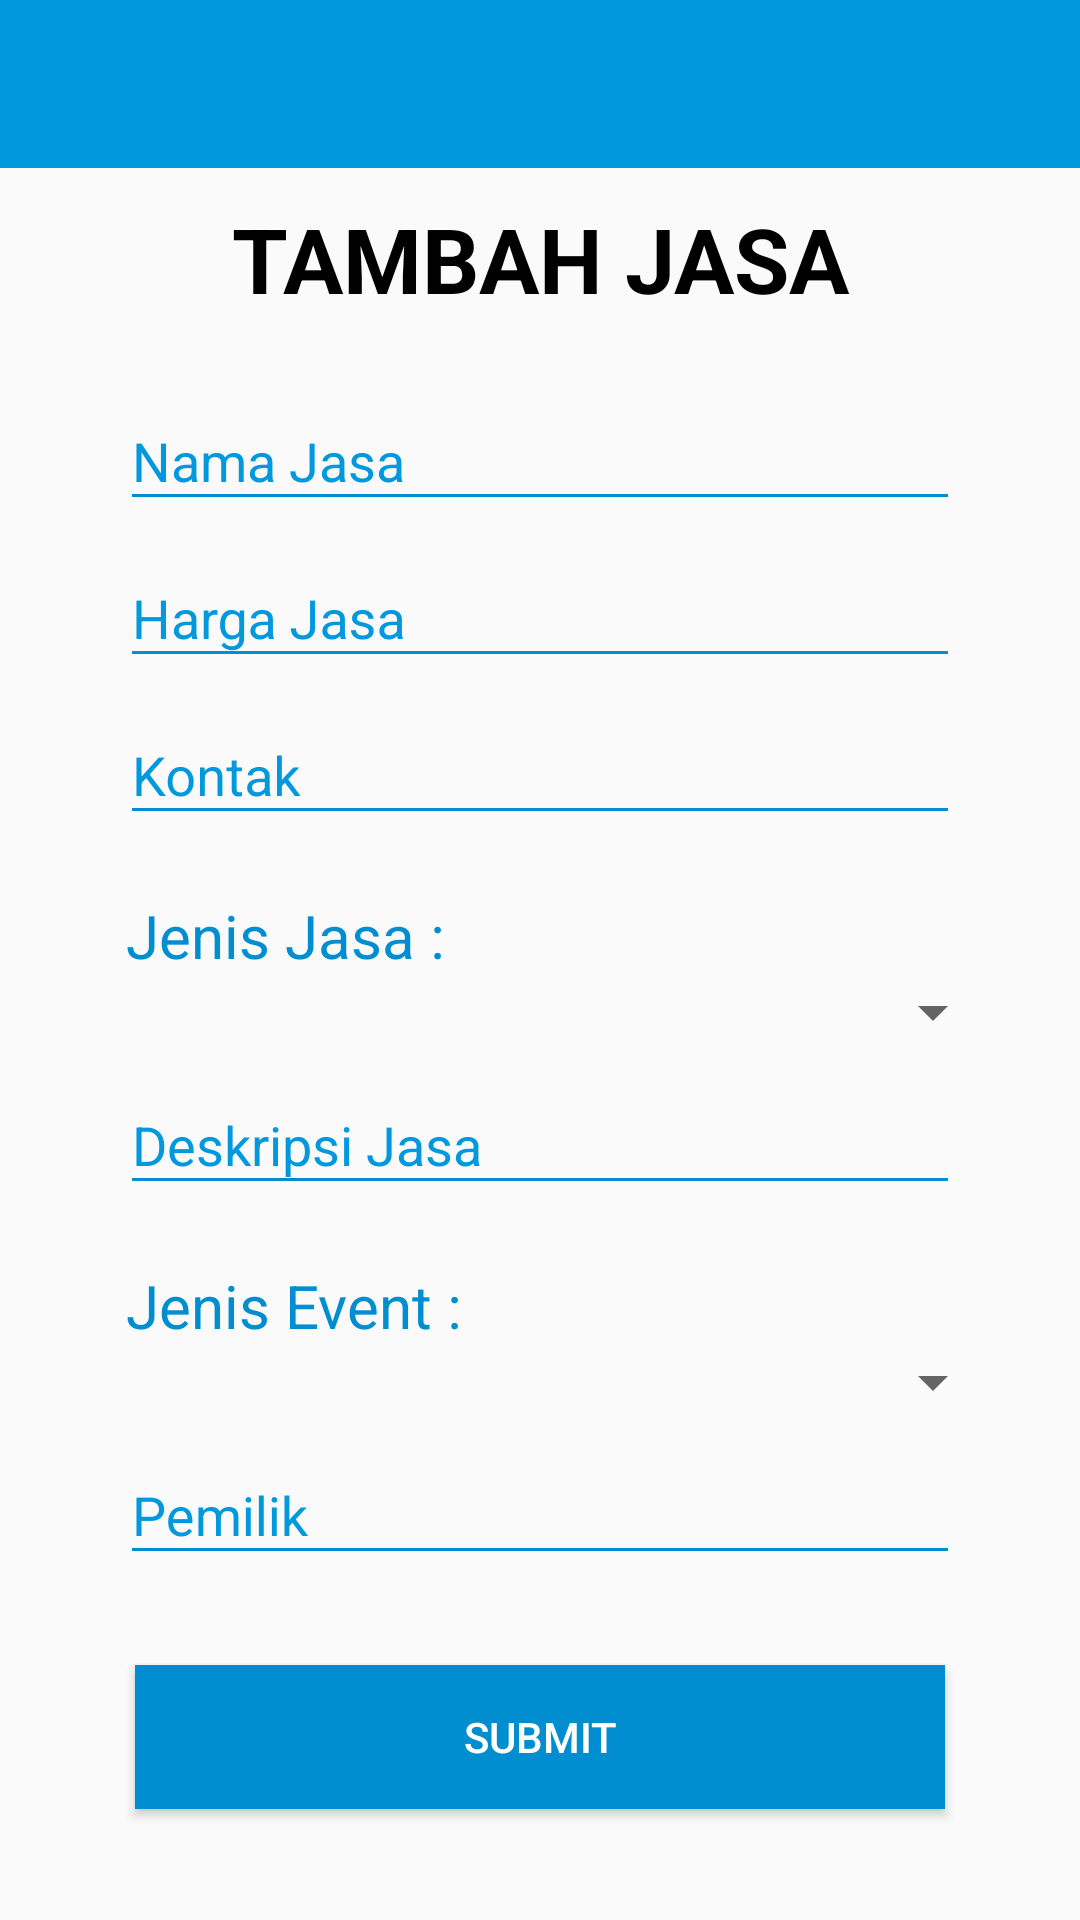

Produce the Android XML layout that renders to this screen, including the resource entries it uses.
<!-- AndroidManifest.xml: application theme AppTheme -->
<!-- res/layout/activity_jasa.xml -->
<?xml version="1.0" encoding="utf-8"?>
<RelativeLayout
    xmlns:android="http://schemas.android.com/apk/res/android"
    xmlns:app="http://schemas.android.com/apk/res-auto"
    xmlns:tools="http://schemas.android.com/tools"
    android:layout_width="match_parent"
    android:layout_height="match_parent"
    tools:context="com.example.lenovog480.iseooalpha.JasaActivity">


    <include
        layout="@layout/toolbar_balik"/>



    <LinearLayout
        android:layout_width="match_parent"
        android:layout_height="wrap_content"
        android:orientation="vertical"
        android:layout_marginTop="?attr/actionBarSize">




        <TextView
            android:layout_width="match_parent"
            android:layout_height="wrap_content"
            android:text="TAMBAH JASA"
            android:textColor="@android:color/black"
            android:textAlignment="center"
            android:textSize="30dp"
            android:layout_marginTop="10dp"
            android:textStyle="bold"
            />
        <ScrollView
            android:layout_width="match_parent"
            android:layout_height="match_parent">
        <LinearLayout
            android:layout_width="match_parent"
            android:layout_height="wrap_content"
            android:orientation="vertical">



            <android.support.design.widget.TextInputLayout
                android:layout_width="match_parent"
                android:layout_height="wrap_content"
                app:theme="@style/TextLabels"
                android:layout_marginTop="15dp"
                android:layout_marginLeft="25dp"
                android:layout_marginRight="25dp">

                <EditText
                    android:id="@+id/jasa_name"
                    android:layout_width="match_parent"
                    android:layout_height="wrap_content"
                    android:hint="Nama Jasa"
                    android:layout_marginLeft="15dp"
                    android:layout_marginRight="15dp"
                    android:singleLine="true"
                    android:textColor="@color/biruTua"/>
            </android.support.design.widget.TextInputLayout>

            <android.support.design.widget.TextInputLayout
                android:layout_width="match_parent"
                android:layout_height="wrap_content"
                app:theme="@style/TextLabels"
                android:layout_marginLeft="25dp"
                android:layout_marginRight="25dp">

                <EditText
                    android:id="@+id/harga_jasa"
                    android:layout_width="match_parent"
                    android:layout_height="wrap_content"
                    android:hint="Harga Jasa"
                    android:layout_marginLeft="15dp"
                    android:layout_marginRight="15dp"
                    android:singleLine="true"
                    android:inputType="number"
                    android:textColor="@color/biruTua"/>
            </android.support.design.widget.TextInputLayout>

            <android.support.design.widget.TextInputLayout
                android:layout_width="match_parent"
                android:layout_height="wrap_content"
                app:theme="@style/TextLabels"
                android:layout_marginLeft="25dp"
                android:layout_marginRight="25dp">

                <EditText
                    android:id="@+id/kontak_jasa"
                    android:layout_width="match_parent"
                    android:layout_height="wrap_content"
                    android:hint="Kontak"
                    android:layout_marginLeft="15dp"
                    android:layout_marginRight="15dp"
                    android:singleLine="true"
                    android:inputType="phone"
                    android:textColor="@color/biruTua"/>
            </android.support.design.widget.TextInputLayout>

           

            <TextView
                android:layout_width="match_parent"
                android:layout_height="wrap_content"
                android:text="Jenis Jasa :"
                android:textColor="@color/biruTua"
                android:textSize="20dp"
                android:layout_marginTop="20dp"
                android:layout_marginLeft="42dp"
                android:layout_marginRight="25dp"/>
            <Spinner
                android:layout_width="match_parent"
                android:layout_height="wrap_content"
                android:layout_marginLeft="65dp"
                android:layout_marginRight="25dp"
                android:id="@+id/spinnerJenisJasa"
                android:spinnerMode="dropdown">
            </Spinner>

            <android.support.design.widget.TextInputLayout
                android:layout_width="match_parent"
                android:layout_height="wrap_content"
                app:theme="@style/TextLabels"
                android:layout_marginLeft="25dp"
                android:layout_marginRight="25dp">

                <EditText
                    android:id="@+id/deskripsi_jasa"
                    android:layout_width="match_parent"
                    android:layout_height="wrap_content"
                    android:hint="Deskripsi Jasa"
                    android:layout_marginLeft="15dp"
                    android:layout_marginRight="15dp"
                    android:singleLine="true"
                    android:textColor="@color/biruTua"/>
            </android.support.design.widget.TextInputLayout>

           

            <TextView
                android:layout_width="match_parent"
                android:layout_height="wrap_content"
                android:text="Jenis Event :"
                android:textColor="@color/biruTua"
                android:textSize="20dp"
                android:layout_marginTop="20dp"
                android:layout_marginLeft="42dp"
                android:layout_marginRight="25dp"/>
            <Spinner
                android:layout_width="match_parent"
                android:layout_height="wrap_content"
                android:layout_marginLeft="65dp"
                android:layout_marginRight="25dp"
                android:id="@+id/spinnerJenisEvent"
                android:spinnerMode="dropdown">
            </Spinner>

            <android.support.design.widget.TextInputLayout
                android:layout_width="match_parent"
                android:layout_height="wrap_content"
                app:theme="@style/TextLabels"
                android:layout_marginLeft="25dp"
                android:layout_marginRight="25dp">

                <EditText
                    android:id="@+id/pemilik_jasa"
                    android:layout_width="match_parent"
                    android:layout_height="wrap_content"
                    android:hint="Pemilik"
                    android:layout_marginLeft="15dp"
                    android:layout_marginRight="15dp"
                    android:singleLine="true"
                    android:textColor="@color/biruTua"/>
            </android.support.design.widget.TextInputLayout>





            <Button
                android:id="@+id/submit_jasa"
                android:background="@color/biruTua"
                android:textColor="@color/putih"
                android:layout_width="match_parent"
                android:layout_height="wrap_content"
                android:text="submit"
                android:layout_marginTop="30dp"
                android:layout_marginLeft="45dp"
                android:layout_marginRight="45dp"/>

            <Space
                android:layout_width="match_parent"
                android:layout_height="10dp" />


        </LinearLayout>
        </ScrollView>



    </LinearLayout>



</RelativeLayout>
<!-- res/layout/toolbar_balik.xml (included above) -->
<?xml version="1.0" encoding="utf-8"?>
<LinearLayout xmlns:android="http://schemas.android.com/apk/res/android"
    android:orientation="vertical"
    android:layout_width="match_parent"
    android:layout_height="match_parent">

    <android.support.v7.widget.Toolbar
        android:id="@+id/toolbar_balik"
        android:layout_width="match_parent"
        android:layout_height="wrap_content"
        android:background="@color/biruMuda">

        <ImageView
            android:id="@+id/back_arrow"
            android:layout_width="35dp"
            android:layout_height="35dp"
            android:src="@drawable/ic_arrow_back_white_24dp"
            android:onClick="true"/>
    </android.support.v7.widget.Toolbar>

</LinearLayout>
<!-- resources referenced by this layout -->
<resources>
  <color name="biruMuda">#0198de</color>
  <color name="biruTua">#008ed1</color>
  <color name="putih">#ffffff</color>
  <style name="TextLabels" parent="Theme.AppCompat.Light.NoActionBar">
          
          <item name="android:textColorHint">@color/biruMuda</item>
          
          <item name="colorAccent">@color/biruTua</item>
          <item name="colorControlNormal">@color/biruTua</item>
          <item name="colorControlActivated">@color/biruTua</item>
      </style>
  <style name="AppTheme" parent="Theme.AppCompat.Light.NoActionBar">
          
          <item name="colorPrimary">@color/biruMuda</item>
          <item name="colorPrimaryDark">@color/biruMuda</item>
          <item name="colorAccent">@color/colorAccent</item>
  
      </style>
  <color name="colorAccent">#FF4081</color>
</resources>
